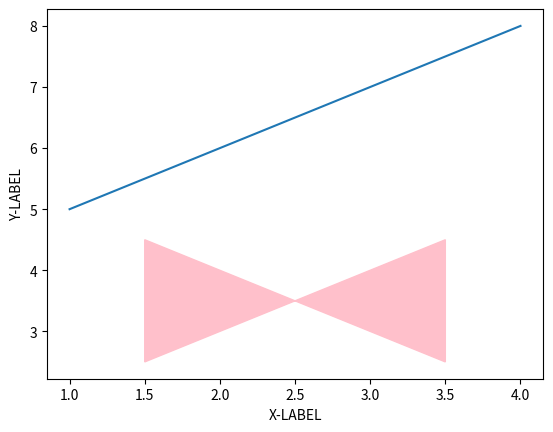

Write Python code to recreate this figure.
import matplotlib.pyplot as plt


# plt.plot([1,2,3,4],[5,6,7,8], linestyle=":", marker="o", color="#B70000")
x =[1,2,3,4]
y =[5,6,7,8]
plt.plot(x,y)

plt.xlabel('X-LABEL')
plt.ylabel('Y-LABEL')
# plt.axis([0,10,0,15])
# plt.fill_betweenx(x[1:3],y[1:3],color="#B70000",alpha=0.5)
plt.fill([1.5,1.5,3.5,3.5],[2.5,4.5,2.5,4.5],color="pink")
plt.show()